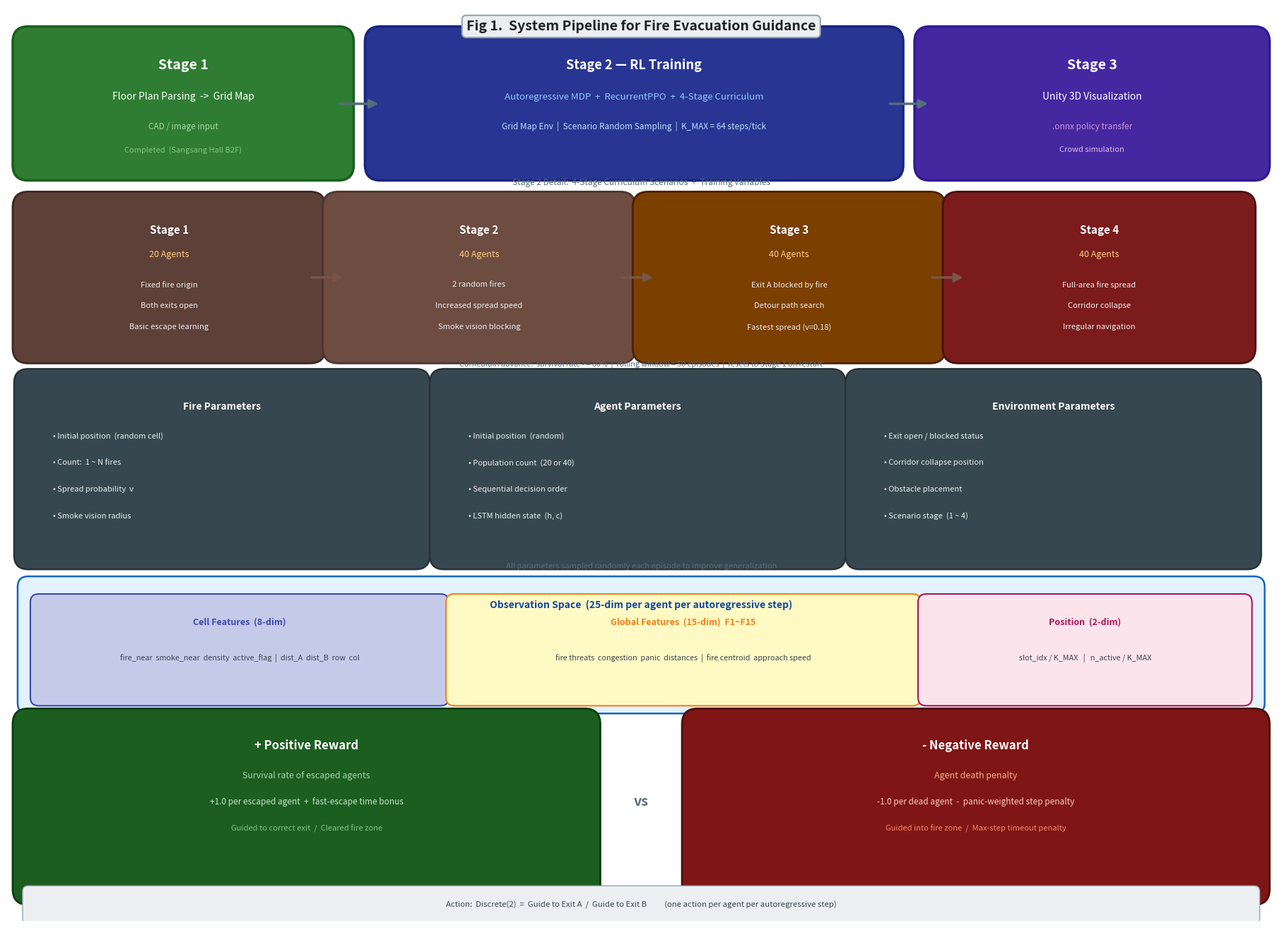

This figure's Python source:
"""
Fig 1 — Full System Pipeline  (Stage 1 → 2 → 3)
실행: python draw_fig1_pipeline.py
출력: fig1_pipeline.png
"""
import matplotlib
matplotlib.use("Agg")
import matplotlib.pyplot as plt
import matplotlib.patches as mpatches

fig, ax = plt.subplots(figsize=(18, 13))
ax.set_xlim(0, 18)
ax.set_ylim(0, 13)
ax.axis("off")
fig.patch.set_facecolor("white")

C_BORDER = "#90A4AE"


def box(x, y, w, h, fc, ec=C_BORDER, lw=1.5, r=0.15):
    ax.add_patch(mpatches.FancyBboxPatch(
        (x, y), w, h, boxstyle=f"round,pad={r}",
        linewidth=lw, edgecolor=ec, facecolor=fc))


def txt(x, y, s, fs=9, fw="normal", c="black",
        ha="center", va="center", style="normal"):
    ax.text(x, y, s, fontsize=fs, fontweight=fw, color=c,
            ha=ha, va=va, fontstyle=style, linespacing=1.4)


def arr(x1, y1, x2, y2, c="#546E7A", lw=2.5):
    ax.annotate("", xy=(x2, y2), xytext=(x1, y1),
                arrowprops=dict(arrowstyle="-|>", color=c, lw=lw,
                                mutation_scale=18))


# ══════════════════════════════════════════════════════
# TITLE
# ══════════════════════════════════════════════════════
ax.text(9.0, 12.72,
        "Fig 1.  System Pipeline for Fire Evacuation Guidance",
        ha="center", va="center", fontsize=14, fontweight="bold", color="#212121",
        bbox=dict(boxstyle="round,pad=0.32", facecolor="#ECEFF1",
                  edgecolor=C_BORDER, lw=1.5))

# ══════════════════════════════════════════════════════
# ROW 1 — Three-stage pipeline
# ══════════════════════════════════════════════════════
# Stage 1
box(0.3, 10.75, 4.4, 1.75, "#2E7D32", ec="#1B5E20", lw=2.5, r=0.22)
txt(2.5, 12.17, "Stage 1", fs=14, fw="bold", c="white")
txt(2.5, 11.72, "Floor Plan Parsing  ->  Grid Map", fs=10, c="white")
txt(2.5, 11.3,  "CAD / image input", fs=8.5, c="#A5D6A7")
txt(2.5, 10.97, "Completed  (Sangsang Hall B2F)", fs=8, c="#81C784", style="italic")

arr(4.7, 11.62, 5.3, 11.62, c="#546E7A")

# Stage 2
box(5.3, 10.75, 7.2, 1.75, "#283593", ec="#1A237E", lw=2.5, r=0.22)
txt(8.9, 12.17, "Stage 2 — RL Training", fs=13, fw="bold", c="white")
txt(8.9, 11.72, "Autoregressive MDP  +  RecurrentPPO  +  4-Stage Curriculum", fs=9.5, c="#90CAF9")
txt(8.9, 11.3,  "Grid Map Env  |  Scenario Random Sampling  |  K_MAX = 64 steps/tick", fs=8.5, c="#BBDEFB")

arr(12.5, 11.62, 13.1, 11.62, c="#546E7A")

# Stage 3
box(13.1, 10.75, 4.6, 1.75, "#4527A0", ec="#311B92", lw=2.5, r=0.22)
txt(15.4, 12.17, "Stage 3", fs=14, fw="bold", c="white")
txt(15.4, 11.72, "Unity 3D Visualization", fs=10, c="white")
txt(15.4, 11.3,  ".onnx policy transfer", fs=8.5, c="#CE93D8")
txt(15.4, 10.97, "Crowd simulation", fs=8, c="#E1BEE7", style="italic")

txt(9.0, 10.5, "Stage 2 Detail:  4-Stage Curriculum Scenarios  +  Training Variables",
    fs=8.5, c="#546E7A", style="italic")

# ══════════════════════════════════════════════════════
# ROW 2 — 4-Stage Curriculum
# ══════════════════════════════════════════════════════
scenarios = [
    ("#5D4037", "#3E2723",
     "Stage 1",  "20 Agents",
     "Fixed fire origin\nBoth exits open\nBasic escape learning"),
    ("#6D4C41", "#4E342E",
     "Stage 2",  "40 Agents",
     "2 random fires\nIncreased spread speed\nSmoke vision blocking"),
    ("#7B3F00", "#4E1F00",
     "Stage 3",  "40 Agents",
     "Exit A blocked by fire\nDetour path search\nFastest spread (v=0.18)"),
    ("#7B1B1B", "#4A0F0F",
     "Stage 4",  "40 Agents",
     "Full-area fire spread\nCorridor collapse\nIrregular navigation"),
]
for i, (fc, ec, stage, n_agents, desc) in enumerate(scenarios):
    sx = 0.3 + i * 4.4
    box(sx, 8.15, 4.0, 2.0, fc, ec=ec, lw=2, r=0.22)
    txt(sx + 2.0, 9.83, stage,    fs=11, fw="bold", c="white")
    txt(sx + 2.0, 9.48, n_agents, fs=9,  c="#FFCC80")
    for j, line in enumerate(desc.split("\n")):
        txt(sx + 2.0, 9.05 - j * 0.30, line, fs=8, c="#EEEEEE")
    if i < 3:
        arr(sx + 4.0, 9.15, sx + 4.5, 9.15, c="#795548", lw=2.5)

txt(9.0, 7.92,
    "Curriculum advance:  survival rate >= 80%  |  rolling window = 50 episodes  "
    "|  resets to Stage 1 on restart",
    fs=7.8, c="#546E7A", style="italic")

# ══════════════════════════════════════════════════════
# ROW 3 — Per-episode Random Variables (3 columns)
# ══════════════════════════════════════════════════════
var_data = [
    ("Fire Parameters", [
        "Initial position  (random cell)",
        "Count:  1 ~ N fires",
        "Spread probability  v",
        "Smoke vision radius",
    ]),
    ("Agent Parameters", [
        "Initial position  (random)",
        "Population count  (20 or 40)",
        "Sequential decision order",
        "LSTM hidden state  (h, c)",
    ]),
    ("Environment Parameters", [
        "Exit open / blocked status",
        "Corridor collapse position",
        "Obstacle placement",
        "Scenario stage  (1 ~ 4)",
    ]),
]
for i, (title, items) in enumerate(var_data):
    sx = 0.3 + i * 5.9
    box(sx, 5.2, 5.5, 2.45, "#37474F", ec="#263238", lw=1.8, r=0.2)
    txt(sx + 2.75, 7.32, title, fs=10, fw="bold", c="white")
    for j, item in enumerate(items):
        txt(sx + 0.35, 6.9 - j * 0.38, f"• {item}", fs=8, c="#ECEFF1", ha="left")

txt(9.0, 5.05,
    "All parameters sampled randomly each episode to improve generalization",
    fs=8, c="#546E7A", style="italic")

# ══════════════════════════════════════════════════════
# ROW 4 — Observation Space (25-dim)
# ══════════════════════════════════════════════════════
box(0.3, 3.1, 17.4, 1.65, "#E3F2FD", ec="#1565C0", lw=1.8, r=0.15)
txt(9.0, 4.5, "Observation Space  (25-dim per agent per autoregressive step)",
    fs=10, fw="bold", c="#0D47A1")

obs_groups = [
    ("Cell Features  (8-dim)", "#C5CAE9", "#3949AB",
     "fire_near  smoke_near  density  active_flag  |  dist_A  dist_B  row  col"),
    ("Global Features  (15-dim)  F1~F15", "#FFF9C4", "#F57F17",
     "fire threats  congestion  panic  distances  |  fire centroid  approach speed"),
    ("Position  (2-dim)", "#FCE4EC", "#AD1457",
     "slot_idx / K_MAX   |   n_active / K_MAX"),
]
widths = [5.7, 6.5, 4.5]
xs     = [0.45, 6.35, 13.05]
for (title, fc, ec, desc), w, ox in zip(obs_groups, widths, xs):
    box(ox, 3.18, w, 1.35, fc, ec=ec, lw=1.5, r=0.12)
    txt(ox + w/2, 4.25, title, fs=9, fw="bold", c=ec)
    txt(ox + w/2, 3.74, desc,  fs=7.8, c="#37474F")

# ══════════════════════════════════════════════════════
# ROW 5 — Reward Design
# ══════════════════════════════════════════════════════
# Positive
box(0.3, 0.45, 7.9, 2.35, "#1B5E20", ec="#0A3D0A", lw=2, r=0.22)
txt(4.25, 2.5,  "+ Positive Reward",      fs=12, fw="bold",   c="white")
txt(4.25, 2.07, "Survival rate of escaped agents",  fs=9,  c="#A5D6A7")
txt(4.25, 1.7,  "+1.0 per escaped agent  +  fast-escape time bonus",  fs=8.5, c="#C8E6C9")
txt(4.25, 1.32, "Guided to correct exit  /  Cleared fire zone",       fs=8,   c="#81C784")

# Negative
box(9.8, 0.45, 7.9, 2.35, "#7F1515", ec="#4A0F0F", lw=2, r=0.22)
txt(13.75, 2.5,  "- Negative Reward",     fs=12, fw="bold",   c="white")
txt(13.75, 2.07, "Agent death penalty",   fs=9,  c="#FFAB91")
txt(13.75, 1.7,  "-1.0 per dead agent  -  panic-weighted step penalty",  fs=8.5, c="#FFCCBC")
txt(13.75, 1.32, "Guided into fire zone  /  Max-step timeout penalty",   fs=8,   c="#FF8A65")

txt(9.0, 1.7, "vs", fs=14, fw="bold", c="#546E7A")

# Action bar
box(0.3, 0.04, 17.4, 0.38, "#ECEFF1", ec=C_BORDER, lw=1, r=0.08)
txt(9.0, 0.23,
    "Action:  Discrete(2)  =  Guide to Exit A  /  Guide to Exit B"
    "          (one action per agent per autoregressive step)",
    fs=8.2, c="#37474F")

plt.tight_layout(pad=0.2)
out = "fig1_pipeline.png"
plt.savefig(out, dpi=200, bbox_inches="tight", facecolor="white")
print(f"Saved -> {out}")
